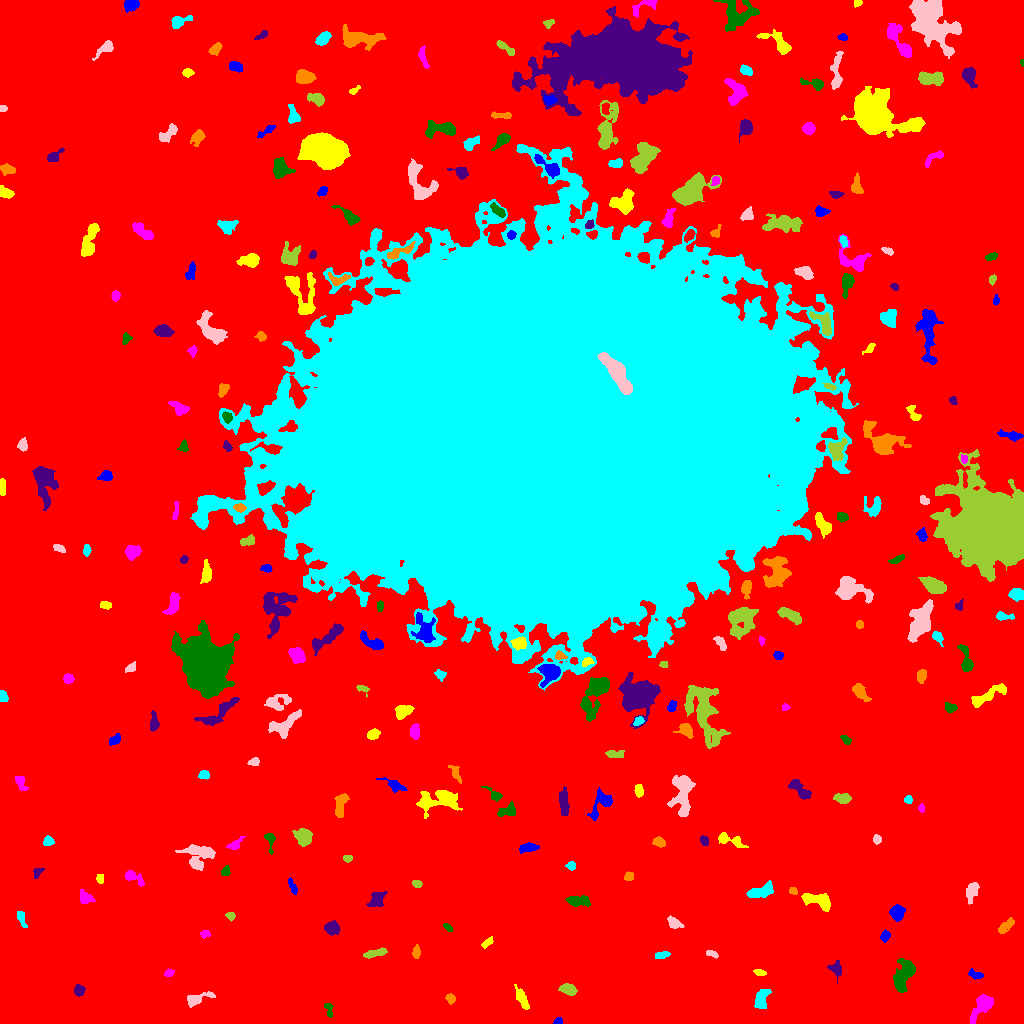

The data file committed next to this chart (first rows):
ID, X, Y, A, B, theta, total_flux, mu_max, mu_median, mu_mean, R_fwhm, R_e, R10, R90, x_start, x_end, y_start, y_end, area, greylevel
0, 516.4, 508.1, 315.2, 309.2, 1.11, 1848059, 12.0, 2.0, 2.365, 151.3, 231.9, 88.5, 372.4, 0, 1023, 0, 1023, 781362, 2.365
1, 557.8, 1.397, 1.911, 1.258, -0.01214, 73.0, 4.0, 1.0, 1.281, 2.764, 1.871, 0.5642, 2.985, 553, 562, 0, 6, 57, 8.281
2, 522.2, 24.19, 6.7, 2.063, -1.104, 298.0, 4.0, 1.0, 1.52, 4.951, 4.107, 1.596, 6.91, 514, 529, 14, 39, 196, 7.52
3, 983.6, 19.36, 6.666, 3.254, 0.8859, 1767, 17.0, 3.0, 5.02, 5.109, 4.72, 1.784, 8.215, 970, 993, 0, 29, 352, 11.02
4, 328.7, 14.17, 4.008, 1.818, -1.314, 282.0, 7.0, 3.0, 3.032, 3.338, 3.141, 1.128, 4.787, 324, 333, 6, 20, 93, 8.032
5, 78.94, 33.2, 2.678, 2.33, -1.433, 393.0, 7.0, 3.0, 3.478, 4.146, 3.241, 1.262, 5.046, 74, 85, 27, 39, 113, 9.478
6, 450.3, 24.85, 2.378, 2.098, -1.41, 208.0, 5.0, 2.0, 2.391, 3.523, 2.821, 1.128, 4.406, 445, 455, 19, 30, 87, 8.391
7, 761, 23.98, 5.225, 2.966, 1.257, 951.0, 9.0, 4.0, 4.064, 5.642, 4.787, 1.871, 7.506, 754, 771, 15, 34, 234, 9.064
8, 196.9, 24.53, 7.523, 2.392, 0.301, 450.0, 5.0, 2.0, 2.074, 5.015, 4.442, 1.784, 6.933, 187, 215, 16, 32, 217, 8.074
9, 568.2, 34.24, 3.639, 2.362, -0.2684, 679.0, 9.0, 3.0, 3.971, 4.406, 3.656, 1.493, 5.997, 558, 577, 28, 40, 171, 9.971
10, 525.8, 46.16, 2.851, 1.936, -0.6953, 191.0, 6.0, 3.0, 2.69, 3.568, 2.932, 0.9772, 4.334, 520, 531, 41, 50, 71, 7.69
11, 975.6, 48.71, 4.043, 1.811, -0.2457, 170.0, 4.0, 2.0, 1.589, 4.26, 3.29, 1.262, 5.015, 968, 983, 44, 55, 107, 7.589
12, 759.7, 50.59, 2.758, 1.556, -0.2232, 180.0, 5.0, 2.0, 2.4, 3.338, 2.646, 0.9772, 4.146, 753, 766, 48, 54, 75, 8.4
13, 168.7, 50.29, 2.359, 1.63, 0.3689, 195.0, 6.0, 3.0, 2.786, 3.432, 2.459, 0.9772, 3.909, 164, 174, 47, 55, 70, 9.786
14, 902.8, 47.29, 8.71, 4.064, 1.221, 1954, 9.0, 4.0, 4.105, 7.653, 6.91, 2.764, 10.72, 893, 915, 31, 65, 476, 9.105
15, 835.6, 54.65, 3.914, 2.91, -1.339, 297.0, 5.0, 2.0, 1.954, 3.523, 3.785, 1.382, 6.077, 827, 841, 40, 63, 152, 7.954
16, 416, 71.77, 3.164, 1.713, 1.446, 186.0, 5.0, 2.0, 1.958, 3.192, 2.932, 1.128, 4.583, 412, 420, 65, 79, 95, 7.958
17, 662.1, 68.53, 3.632, 1.664, 0.1594, 299.0, 5.0, 3.0, 2.99, 4.549, 3.192, 1.262, 4.82, 655, 670, 65, 72, 100, 8.99
18, 712.2, 69.41, 3.31, 1.457, -0.3539, 125.0, 3.0, 2.0, 1.667, 3.568, 2.646, 1.128, 4.184, 706, 718, 65, 73, 75, 7.667
19, 375.2, 70.12, 6.539, 1.74, 0.2272, 263.0, 3.0, 1.0, 1.604, 4.983, 3.989, 1.596, 6.358, 363, 387, 65, 76, 164, 7.604
20, 228.6, 81.28, 4.906, 2.14, 0.7438, 279.0, 7.0, 2.0, 2.906, 2.985, 3.038, 1.128, 4.983, 216, 233, 75, 89, 96, 7.906
21, 885.2, 88.08, 2.56, 2.182, 1.074, 165.0, 5.0, 1.0, 1.701, 2.646, 2.877, 0.9772, 4.787, 880, 890, 81, 94, 97, 7.701
22, 487.4, 80.79, 3.573, 1.667, 0.6931, 252.0, 6.0, 3.0, 2.897, 3.909, 3.038, 1.128, 4.72, 481, 493, 75, 87, 87, 7.897
23, 204.9, 89.51, 2.287, 1.815, 0.2398, 130.0, 4.0, 2.0, 1.831, 3.568, 2.523, 0.9772, 3.989, 200, 210, 85, 93, 71, 7.831
24, 447.9, 96.05, 2.719, 1.406, -0.696, 142.0, 6.0, 2.0, 2.219, 2.821, 2.459, 0.7979, 3.827, 443, 453, 92, 100, 64, 8.219
25, 331.9, 95.26, 3.275, 3.059, -0.2949, 985.0, 14.0, 5.0, 5.383, 4.514, 3.989, 1.493, 6.457, 324, 340, 88, 103, 183, 10.38
26, 1005, 97.1, 5.205, 2.277, 0.7516, 401.0, 5.0, 2.0, 2.538, 4.72, 4.146, 1.596, 6.333, 998, 1014, 90, 106, 158, 7.538
27, 21.3, 105.1, 4.553, 1.756, -1.242, 210.0, 3.0, 2.0, 1.842, 4.618, 3.29, 1.382, 5.171, 17, 27, 96, 112, 114, 7.842
28, 674.2, 100.2, 3.548, 2.257, -0.6184, 402.0, 7.0, 3.0, 2.851, 4.029, 3.478, 1.382, 5.47, 667, 684, 95, 108, 141, 8.851
29, 230.5, 107.8, 2.153, 1.885, -0.8354, 218.0, 6.0, 3.0, 3.114, 3.7, 2.585, 0.9772, 3.989, 225, 235, 102, 111, 70, 9.114
30, 508.8, 110.9, 3.072, 2.389, 0.4576, 429.0, 6.0, 3.0, 3.131, 5.14, 3.523, 1.493, 5.323, 503, 517, 105, 117, 137, 9.131
31, 897.2, 110.9, 3.55, 3.15, 1.399, 1240, 15.0, 6.0, 6.139, 4.583, 4.222, 1.596, 6.84, 889, 905, 102, 119, 202, 11.14
32, 819.4, 122.8, 7.414, 3.399, -0.2887, 929.0, 8.0, 2.0, 2.79, 5.293, 5.323, 1.954, 8.686, 801, 830, 112, 130, 333, 8.79
33, 85.36, 125.7, 3.863, 2.886, -0.642, 529.0, 6.0, 3.0, 3.458, 5.997, 4.222, 1.596, 6.283, 80, 95, 120, 134, 153, 8.458
34, 577.4, 122.5, 6.278, 2.47, -0.05333, 379.0, 5.0, 1.0, 1.723, 4.184, 4.068, 1.493, 6.794, 565, 590, 117, 128, 220, 8.723
35, 376.9, 123.9, 4.662, 3.182, 0.9071, 408.0, 4.0, 2.0, 1.925, 6.58, 4.583, 1.871, 7.092, 366, 387, 117, 132, 212, 7.925
36, 793.2, 132.7, 1.981, 1.647, -0.363, 122.0, 4.0, 2.0, 2.033, 3.338, 2.257, 0.9772, 3.656, 789, 797, 129, 136, 60, 10.03
37, 760.9, 132, 6.677, 2.731, 0.2774, 795.0, 5.0, 3.0, 2.839, 7.203, 5.293, 2.185, 7.959, 746, 773, 126, 143, 280, 8.839
38, 972.1, 132.8, 4.792, 2.752, 1.276, 301.0, 4.0, 1.0, 1.513, 5.614, 4.478, 1.596, 6.864, 966, 979, 119, 141, 199, 8.513
39, 416.7, 139.8, 2.304, 1.691, -0.3019, 136.0, 4.0, 2.0, 1.889, 3.7, 2.585, 0.9772, 3.989, 412, 422, 136, 143, 72, 8.889
40, 478.7, 140, 3.326, 1.454, 0.02107, 177.0, 5.0, 2.0, 2.212, 3.241, 2.706, 0.9772, 4.184, 470, 486, 137, 143, 80, 9.213
41, 293, 135.7, 4.186, 1.379, -1.166, 165.0, 6.0, 1.0, 1.667, 2.585, 2.646, 0.7979, 4.583, 288, 297, 129, 146, 99, 8.667
42, 99.73, 144.7, 1.787, 1.431, -0.902, 103.0, 6.0, 1.0, 1.493, 2.111, 1.871, 0.5642, 3.385, 96, 103, 140, 149, 69, 9.493
43, 133.7, 145.9, 5.966, 2.354, -0.5177, 477.0, 7.0, 2.0, 2.726, 4.029, 3.868, 1.382, 6.308, 125, 144, 137, 153, 175, 8.726
44, 225.9, 152.6, 2.529, 2.037, 1.045, 220.0, 6.0, 2.5, 2.683, 3.613, 2.706, 0.9772, 4.297, 221, 230, 148, 158, 82, 8.683
45, 37.26, 151.2, 2.701, 1.845, 1.015, 157.0, 5.0, 1.0, 1.892, 2.877, 2.585, 0.9772, 4.37, 33, 44, 145, 155, 83, 7.892
46, 628.3, 146.4, 2.329, 1.986, 0.5422, 211.0, 6.0, 2.0, 2.638, 3.385, 2.585, 0.9772, 4.146, 624, 633, 143, 152, 80, 8.637
47, 571.2, 157.5, 2.298, 2.065, -0.2702, 184.0, 4.0, 2.0, 2.421, 4.37, 2.821, 1.128, 4.26, 565, 575, 153, 162, 76, 8.421
48, 198.9, 168.4, 7.723, 6.187, 0.07747, 2388, 12.0, 4.0, 4.934, 7.485, 6.933, 2.706, 11.08, 175, 215, 153, 179, 484, 8.934
49, 347.5, 165, 2.131, 1.685, 0.0, 138.0, 4.0, 2.0, 2.156, 3.656, 2.459, 0.9772, 3.656, 343, 352, 161, 168, 64, 8.156
50, 22.25, 166.6, 8.789, 3.216, 0.3741, 809.0, 6.0, 3.0, 2.859, 7.291, 5.585, 2.185, 8.482, 9, 41, 154, 174, 283, 7.859
51, 528.5, 176, 4.676, 1.929, 0.1375, 473.0, 8.0, 3.0, 3.032, 4.107, 3.656, 1.382, 5.917, 519, 539, 170, 181, 156, 9.032
52, 730, 183.4, 8.19, 2.65, -0.3044, 352.0, 4.0, 1.0, 1.622, 5.614, 4.549, 1.693, 7.399, 718, 748, 176, 191, 217, 7.622
53, 234.4, 178.4, 4.278, 2.135, 0.6279, 329.0, 7.0, 2.0, 2.697, 3.432, 3.241, 1.128, 5.293, 226, 245, 174, 187, 122, 8.697
54, 270, 182.7, 5.75, 2.12, -1.464, 267.0, 5.0, 2.0, 2.171, 3.989, 3.385, 1.382, 5.262, 264, 275, 169, 190, 123, 8.171
55, 704.4, 182.5, 2.47, 1.696, -1.009, 171.0, 5.0, 2.0, 2.138, 3.141, 2.646, 0.9772, 4.146, 700, 708, 178, 188, 80, 9.137
56, 658.9, 181.5, 2.903, 2.095, -0.3171, 382.0, 7.0, 3.0, 3.381, 3.868, 3.09, 1.262, 5.046, 652, 665, 176, 187, 113, 9.381
57, 47.65, 182.2, 2.443, 2.295, 0.9516, 202.0, 5.0, 2.0, 2.104, 3.523, 2.985, 1.128, 4.72, 43, 54, 178, 188, 96, 8.104
58, 877.1, 184.2, 2.129, 2, -1.545, 154.0, 5.0, 2.0, 2.053, 2.764, 2.585, 0.9772, 4.26, 873, 881, 179, 189, 75, 8.053
59, 303.2, 186.8, 4.226, 3.437, -0.4278, 877.0, 8.0, 3.0, 3.322, 6.05, 4.72, 1.871, 7.611, 292, 312, 177, 195, 264, 9.322
... 234 more rows
